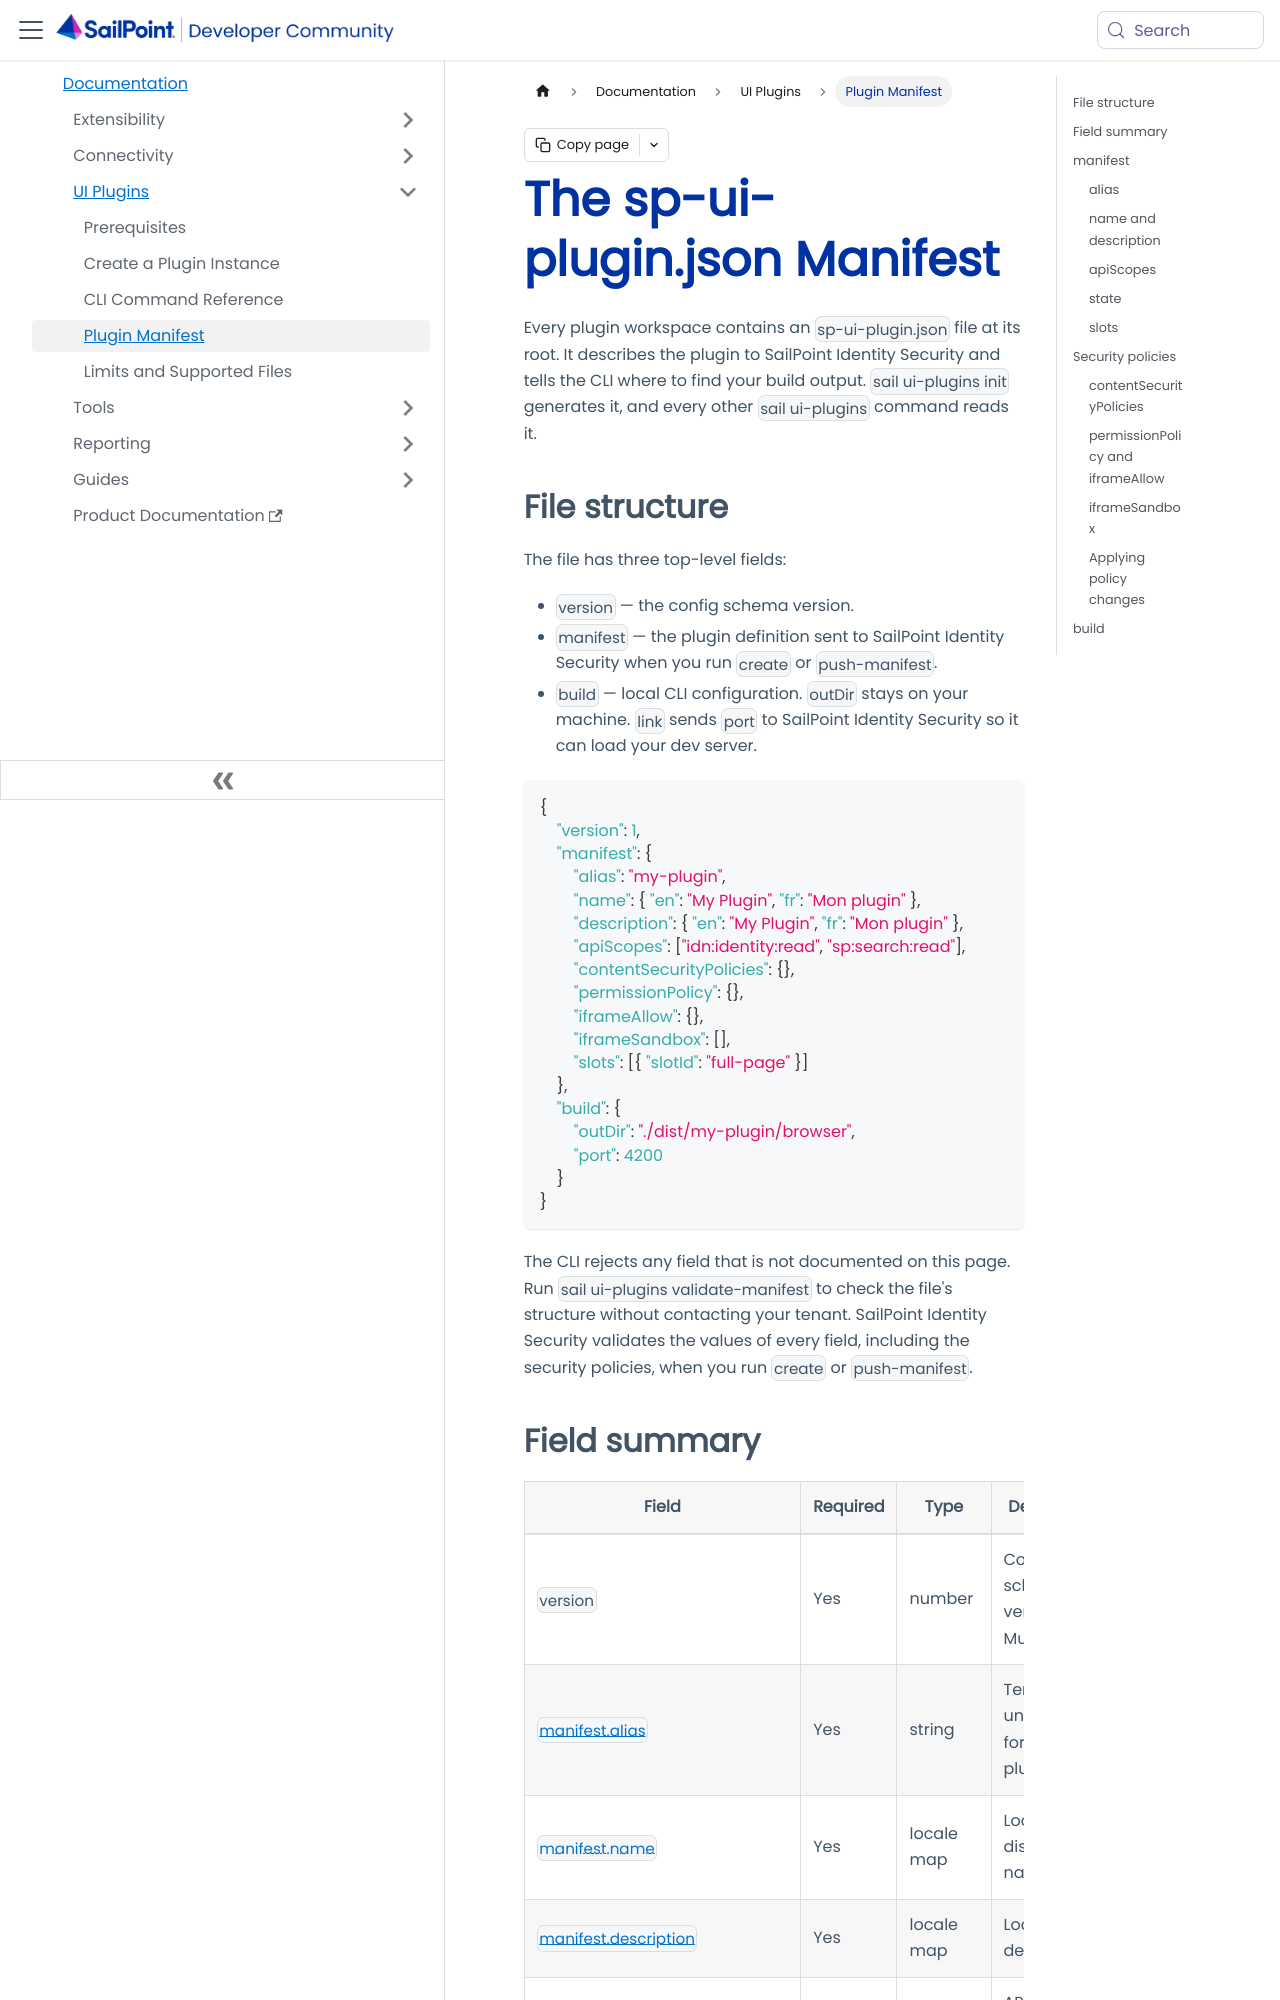

repository: sailpoint-oss/developer.sailpoint.com · page: docs/ui-plugins/manifest/index.html · generator: docusaurus

---
id: ui-plugins-manifest
title: The sp-ui-plugin.json Manifest
pagination_label: Plugin Manifest
sidebar_label: Plugin Manifest
sidebar_position: 4
sidebar_class_name: uiPluginsManifest
keywords: ['ui', 'plugins', 'ui-plugins', 'manifest', 'sp-ui-plugin.json', 'csp', 'content security policy', 'permissions-policy', 'iframe', 'allow', 'sandbox', 'slots', 'scopes']
description: Reference for every field in the sp-ui-plugin.json manifest, including the plugin's security policies.
slug: /ui-plugins/manifest
tags: ['ui-plugins']
---

Every plugin workspace contains an `sp-ui-plugin.json` file at its root. It describes the plugin to SailPoint Identity Security and tells the CLI where to find your build output. `sail ui-plugins init` generates it, and every other `sail ui-plugins` command reads it.

## File structure

The file has three top-level fields:

- `version` — the config schema version.
- `manifest` — the plugin definition sent to SailPoint Identity Security when you run `create` or `push-manifest`.
- `build` — local CLI configuration. `outDir` stays on your machine. `link` sends `port` to SailPoint Identity Security so it can load your dev server.

```json
{
    "version": 1,
    "manifest": {
        "alias": "my-plugin",
        "name": { "en": "My Plugin", "fr": "Mon plugin" },
        "description": { "en": "My Plugin", "fr": "Mon plugin" },
        "apiScopes": ["idn:identity:read", "sp:search:read"],
        "contentSecurityPolicies": {},
        "permissionPolicy": {},
        "iframeAllow": {},
        "iframeSandbox": [],
        "slots": [{ "slotId": "full-page" }]
    },
    "build": {
        "outDir": "./dist/my-plugin/browser",
        "port": 4200
    }
}
```

The CLI rejects any field that is not documented on this page. Run `sail ui-plugins validate-manifest` to check the file's structure without contacting your tenant. SailPoint Identity Security validates the values of every field, including the security policies, when you run `create` or `push-manifest`.
